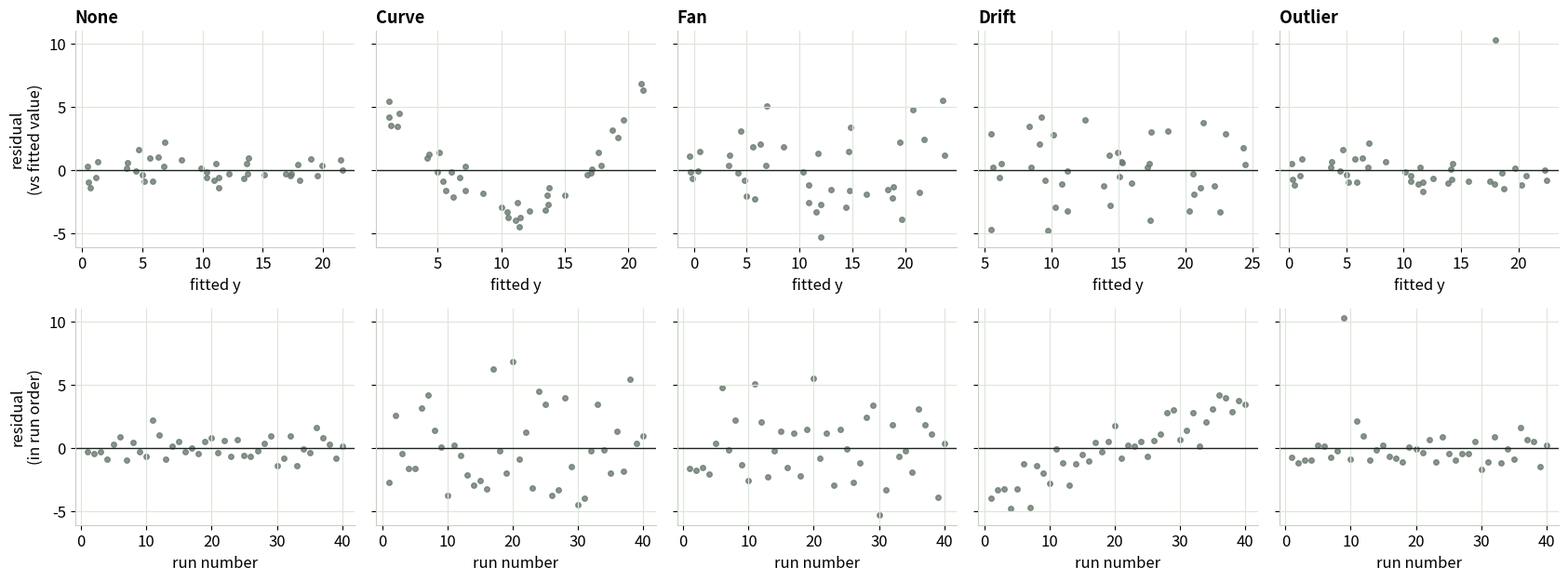
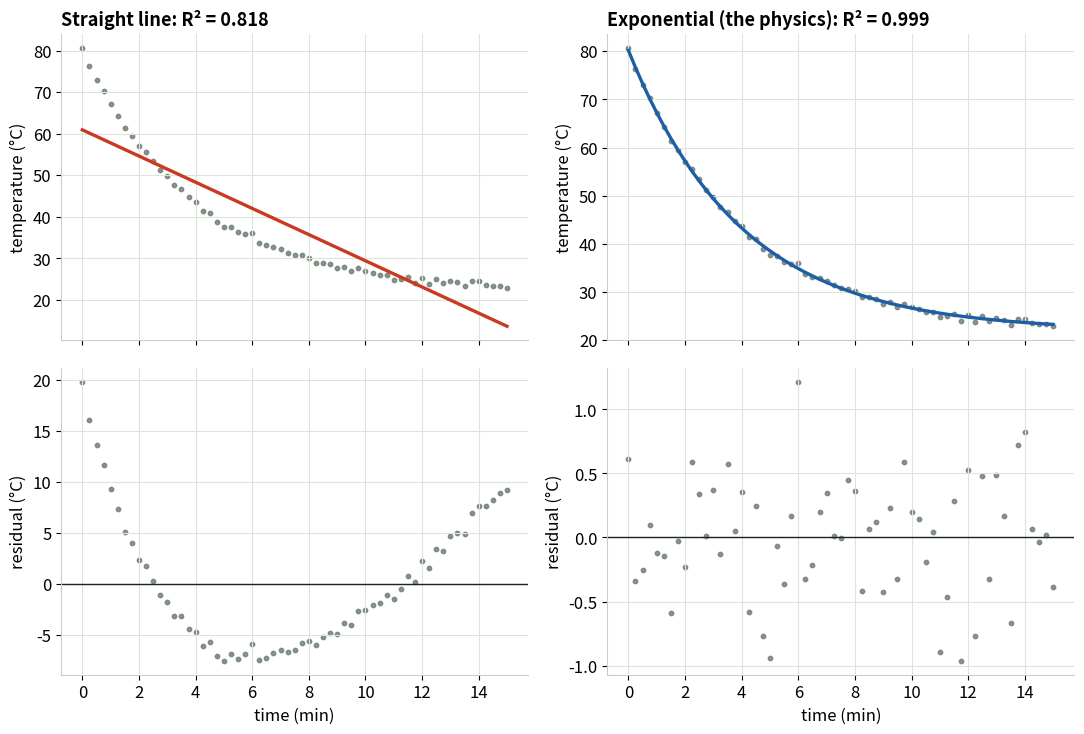
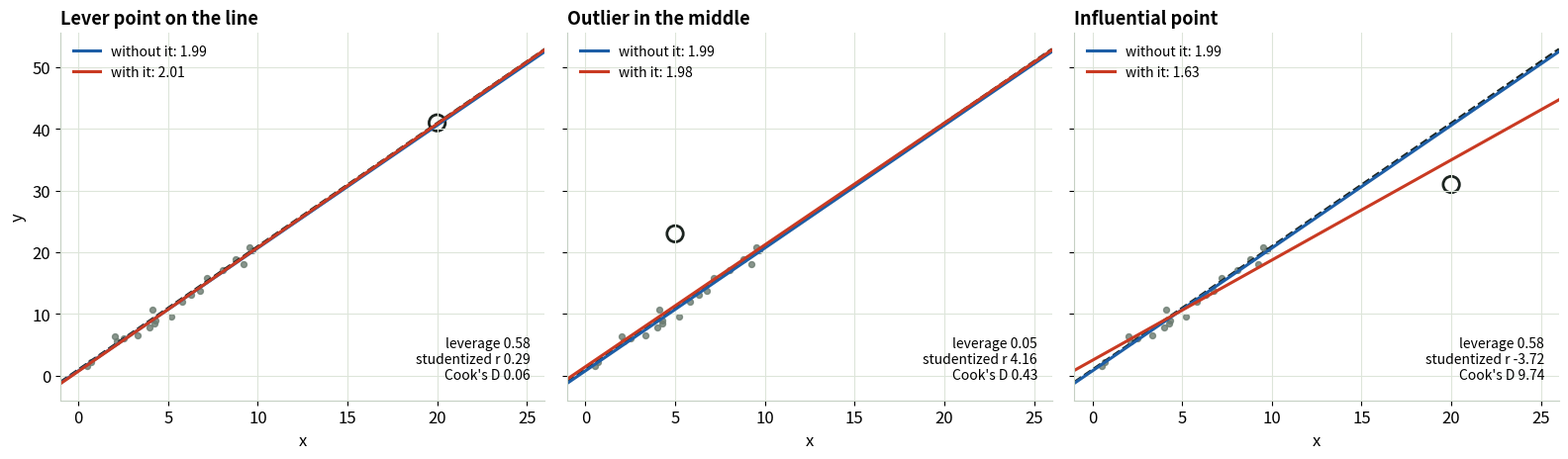

Reproduce these figures in Python, in order.
"""
# Reading a Residual Plot — Reading Your Fits, Module 2

The module's Python: https://gideonong.me/learning/fits/residual-plots/

It rebuilds the three trials from the interactive page with numpy, scipy and matplotlib,
and saves each figure as a PNG in ./figures (these are the figures used in the slides).

Run it:
  * Google Colab: use "Open in Colab" on the module page (or upload this file). Everything
    needed is preinstalled. Run the cells top to bottom; then change a number in any
    "knobs" cell and run that cell again.
  * Your own PC:  pip install numpy matplotlib scipy   then   python residual-plots.py

All data is simulated. Trials 1 and 3: y = 1 + 2x + error. Trial 2: T = 22 + 58*exp(-t/4) + error.
"""
# %% [markdown]
# ## Setup
#
# Imports, where the figures go, and one color meaning for the whole series: dashed ink is
# the truth, red is what an ordinary fit reports, blue is a corrected or better fit, grey
# dots are measured points. The random numbers get a fixed seed, so every run gives the
# same data; change the seed to draw a new sample.

# %%
from pathlib import Path

import matplotlib.pyplot as plt
import numpy as np
from scipy.optimize import curve_fit

OUT = Path("figures")
OUT.mkdir(exist_ok=True)

# One color meaning across the whole series
INK, FIT, FIX, PT, GRID = "#1c2420", "#c93a22", "#1d5ea6", "#6b7b70", "#dde5da"
plt.rcParams.update({
    "figure.dpi": 110, "savefig.dpi": 200, "font.size": 12,
    "axes.edgecolor": "#c5d0c3", "axes.grid": True, "grid.color": GRID,
    "axes.spines.top": False, "axes.spines.right": False,
    "axes.titlesize": 13, "axes.titleweight": "bold", "axes.titlelocation": "left",
})

SEED = 7                 # change it to draw a new sample everywhere
rng = np.random.default_rng(SEED)


def ols(x, y):
    """Straight-line least squares. Returns intercept, slope, fitted values, residuals."""
    b1, b0 = np.polyfit(x, y, 1)
    fitted = b0 + b1 * x
    return b0, b1, fitted, y - fitted


# %% [markdown]
# ## Trial 1 · The pattern gallery
#
# Forty readings of y = 1 + 2x + noise, taken in random x order, with one hidden problem
# mixed in. `make_y` is where each problem is added; the order of the array is the order the
# readings were taken. The figure shows every problem side by side: top row residuals
# against the fitted value, bottom row in run order.
#
# **How to read it.** Healthy residuals are a flat, even band around zero with no shape. A
# bend means the line is the wrong shape. A fan means the scatter isn't the same everywhere.
# Drift looks almost healthy against the fitted value and only shows in run order, which is
# why you make both plots. One point far from the band is a run to check in your notes.

# %%
def make_y(x, e, pattern, sev, out_idx):
    """y = 1 + 2x + error, with one hidden problem. Array order = run order."""
    n = len(x)
    t = np.arange(n) / (n - 1)
    y = 1 + 2 * x
    if pattern == "curve":
        y = y + 0.45 * sev * ((x - 5) ** 2 - 25 / 3)
    if pattern == "fan":
        e = e * (1 + sev * 0.6 * x)
    if pattern == "drift":
        y = y + sev * 10 * t
    y = y + e
    if pattern == "outlier":
        y[out_idx] += sev * 14
    return y


def trial1(rng, n=40, sev=0.8):
    """The pattern gallery: each hidden problem, as residuals vs fitted and vs run order."""
    x = rng.uniform(0, 10, n)            # random x order, so time and x are unrelated
    e = rng.standard_normal(n)
    out_idx = int(np.argmin(abs(x - 8)))
    patterns = [("none", "None"), ("curve", "Curve"), ("fan", "Fan"), ("drift", "Drift"), ("outlier", "Outlier")]
    fig, axes = plt.subplots(2, 5, figsize=(17, 6.4), sharey="row")
    for col, (key, name) in enumerate(patterns):
        y = make_y(x, e, key, 0 if key == "none" else sev, out_idx)
        _, b1, fitted, resid = ols(x, y)
        ax = axes[0, col]
        ax.scatter(fitted, resid, s=16, color=PT, alpha=0.8)
        ax.axhline(0, color=INK, lw=1)
        ax.set(title=name, xlabel="fitted y")
        ax = axes[1, col]
        ax.scatter(np.arange(1, n + 1), resid, s=16, color=PT, alpha=0.8)
        ax.axhline(0, color=INK, lw=1)
        ax.set(xlabel="run number")
        print(f"Trial 1 | {name:8s} fitted slope {b1:.2f}")
    axes[0, 0].set_ylabel("residual\n(vs fitted value)")
    axes[1, 0].set_ylabel("residual\n(in run order)")
    fig.tight_layout()
    fig.savefig(OUT / "t1_patterns.png")


# %% Trial 1 knobs
T1_READINGS = 40        # readings per dataset
T1_STRENGTH = 0.8       # how strong each hidden problem is: 0 = none, 1 = hard to miss (page slider 0 to 1)

trial1(rng, n=T1_READINGS, sev=T1_STRENGTH)

# %% [markdown]
# ## Trial 2 · When the shape is wrong
#
# A thermocouple at 80 °C is dropped into a 22 °C room and logged every 15 seconds. Physics
# says it cools exponentially toward room temperature, T = 22 + 58·e^(−t/4). Fit a straight
# line anyway and read the residuals; then fit the exponential (SciPy's `curve_fit`).
#
# **How to read it.** The straight line scores a high R² and still leaves a clear U. A high
# R² doesn't mean the shape is right. The exponential leaves a flat band and gets the time
# constant right. A short recording (try 3 min) with a noisy sensor hides the U: the model is
# still wrong, the data just can't show it.

# %%
def cooling(t, t_inf, a, tau):
    return t_inf + a * np.exp(-t / tau)


def trial2(rng, noise=0.5, window=15.0):
    """A cooling curve: a straight line leaves a U in the residuals; the exponential doesn't."""
    t = np.arange(0, window + 1e-9, 0.25)                 # every 15 s, in minutes
    y = cooling(t, 22, 58, 4.0) + noise * rng.standard_normal(len(t))
    _, _, fit_line, res_line = ols(t, y)
    p, _ = curve_fit(cooling, t, y, p0=[y[-1], y[0] - y[-1], window / 4])
    fit_exp = cooling(t, *p)
    res_exp = y - fit_exp

    def r2(fitted):
        return 1 - ((y - fitted) ** 2).sum() / ((y - y.mean()) ** 2).sum()

    fig, axes = plt.subplots(2, 2, figsize=(11, 7.5), sharex=True)
    for col, (name, fitted, resid, color) in enumerate(
            [("Straight line", fit_line, res_line, FIT), ("Exponential (the physics)", fit_exp, res_exp, FIX)]):
        ax = axes[0, col]
        ax.scatter(t, y, s=10, color=PT, alpha=0.8)
        ax.plot(t, fitted, color=color, lw=2.4)
        ax.set(title=f"{name}: R² = {r2(fitted):.3f}", ylabel="temperature (°C)")
        ax = axes[1, col]
        ax.scatter(t, resid, s=10, color=PT, alpha=0.8)
        ax.axhline(0, color=INK, lw=1)
        ax.set(xlabel="time (min)", ylabel="residual (°C)")
    fig.tight_layout()
    fig.savefig(OUT / "t2_cooling.png")
    print(f"Trial 2 | line R² {r2(fit_line):.3f}   exponential R² {r2(fit_exp):.3f}   fitted tau {p[2]:.2f} min (true 4.0)")

    # A short recording hides the curve
    for w in (3, 15):
        m = t <= w
        _, _, f, _ = ols(t[m], y[m])
        rr = 1 - ((y[m] - f) ** 2).sum() / ((y[m] - y[m].mean()) ** 2).sum()
        print(f"Trial 2 | straight line over the first {w:2d} min: R² {rr:.3f}")


# %% Trial 2 knobs
T2_NOISE = 0.5          # sensor noise in °C (page slider 0 to 2)
T2_WINDOW = 15.0        # stop recording after this many minutes (page slider 3 to 20)

trial2(rng, noise=T2_NOISE, window=T2_WINDOW)

# %% [markdown]
# ## Trial 3 · One point steering the line
#
# Twenty well-behaved readings plus one extra point. Three numbers describe what that point
# can do: **leverage** (how far out in x it sits; it *could* move the line), the
# **studentized residual** (how far off the line it sits, measured fairly) and **Cook's
# distance** (how much the whole fit changes without it). Common flags: leverage above 4/n,
# studentized residual beyond ±2, Cook's distance above 4/n.
#
# The three cases: a lever point on the line only steadies the slope; an outlier in the
# middle barely moves the slope but lifts the whole line and widens every error bar; a point
# off the line *and* out at the edge drags the slope toward itself. Change `cases` to put
# the extra point wherever you like: (title, its x, its distance from the true line).

# %%
def influence(x, y):
    """Leverage h, studentized residual r and Cook's distance D for each point (straight-line fit)."""
    n = len(x)
    _, _, fitted, resid = ols(x, y)
    s = np.sqrt((resid ** 2).sum() / (n - 2))
    h = 1 / n + (x - x.mean()) ** 2 / ((x - x.mean()) ** 2).sum()
    r = resid / (s * np.sqrt(1 - h))
    D = r ** 2 * h / (2 * (1 - h))
    return h, r, D


def trial3(rng, cases, n0=20):
    """One extra point: a lever point on the line, an outlier in the middle, an influential point."""
    x0 = rng.uniform(0, 10, n0)
    y0 = 1 + 2 * x0 + rng.standard_normal(n0)
    fig, axes = plt.subplots(1, len(cases), figsize=(16, 4.8), sharey=True)
    for ax, (title, xp, off) in zip(np.atleast_1d(axes), cases):
        x = np.append(x0, xp)
        y = np.append(y0, 1 + 2 * xp + off)
        h, r, D = influence(x, y)
        b0, b1, _, _ = ols(x, y)
        c0, c1, _, _ = ols(x0, y0)
        xx = np.array([-1, 26])
        ax.scatter(x0, y0, s=18, color=PT, alpha=0.8)
        ax.scatter([xp], [y[-1]], s=140, facecolors="none", edgecolors=INK, lw=2)
        ax.plot(xx, 1 + 2 * xx, "--", color=INK, lw=1.6)
        ax.plot(xx, c0 + c1 * xx, color=FIX, lw=2.2, label=f"without it: {c1:.2f}")
        ax.plot(xx, b0 + b1 * xx, color=FIT, lw=2.2, label=f"with it: {b1:.2f}")
        ax.set(title=title, xlabel="x", xlim=(-1, 26))
        ax.text(0.97, 0.05, f"leverage {h[-1]:.2f}\nstudentized r {r[-1]:.2f}\nCook's D {D[-1]:.2f}",
                transform=ax.transAxes, ha="right", va="bottom", fontsize=10)
        ax.legend(loc="upper left", frameon=False, fontsize=10)
        print(f"Trial 3 | {title:24s} slope {b1:.2f} (without {c1:.2f})  h {h[-1]:.2f}  r {r[-1]:.2f}  D {D[-1]:.2f}")
    np.atleast_1d(axes)[0].set_ylabel("y")
    fig.tight_layout()
    fig.savefig(OUT / "t3_influence.png")


# %% Trial 3 knobs
# Each case: (title, the extra point's x, its distance above (+) or below (−) the true line)
T3_CASES = [
    ("Lever point on the line", 20, 0),
    ("Outlier in the middle", 5, 12),
    ("Influential point", 20, -10),
]

trial3(rng, T3_CASES)

# %% [markdown]
# ## Done
#
# The figures are also saved as PNG files in the `figures` folder (in Colab: the folder
# icon on the left). Copy any function above into your own script: `ols` and `influence`
# work on any pair of NumPy arrays.

# %%
print(f"Figures saved in {OUT.resolve()}")
plt.show()
